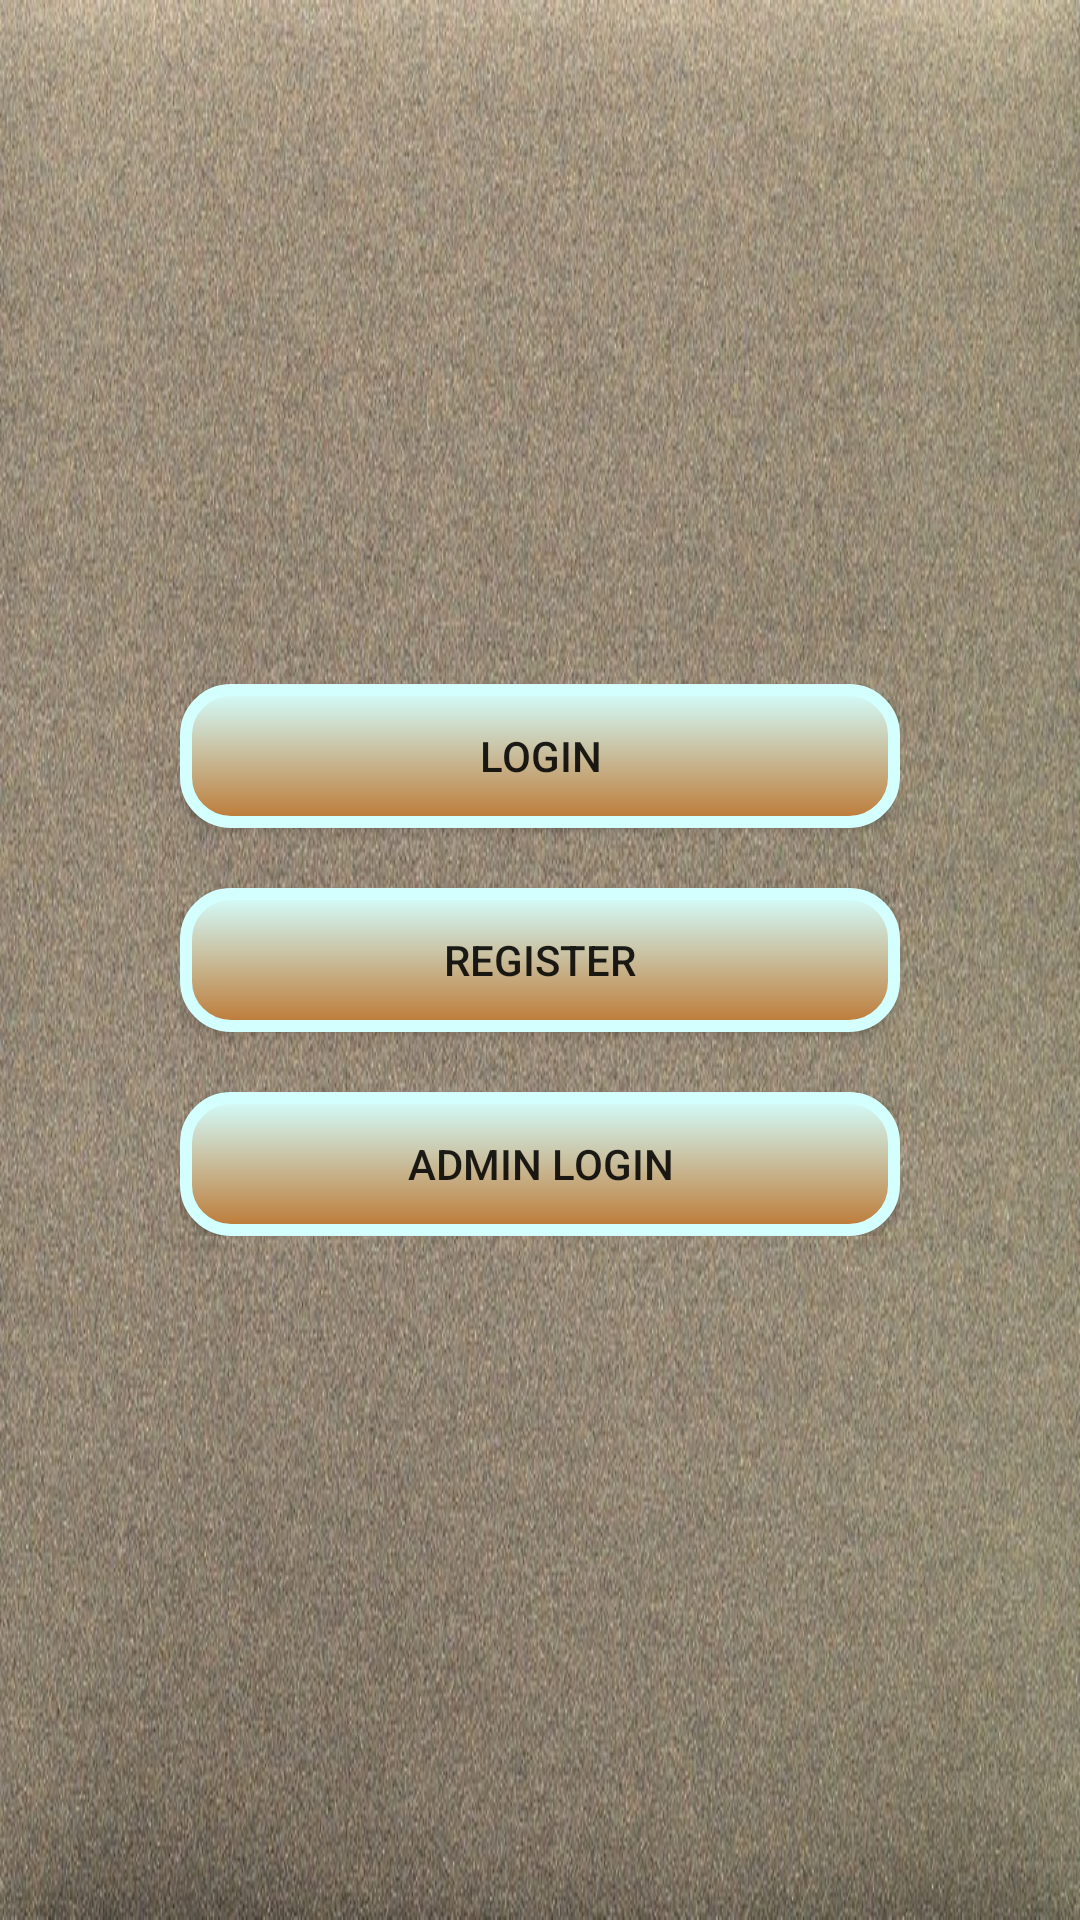

Produce the Android XML layout that renders to this screen, including the resource entries it uses.
<!-- AndroidManifest.xml: activity theme Theme.AppCompat.DayNight.NoActionBar -->
<!-- res/layout/activity_main.xml -->
<?xml version="1.0" encoding="utf-8"?>
<RelativeLayout xmlns:android="http://schemas.android.com/apk/res/android"
    xmlns:app="http://schemas.android.com/apk/res-auto"
    xmlns:tools="http://schemas.android.com/tools"
    android:layout_width="match_parent"
    android:background="@drawable/ic_background"
    android:layout_height="match_parent"
    tools:context=".MainActivity">

<LinearLayout
    android:layout_width="match_parent"
    android:orientation="vertical"
    android:layout_centerInParent="true"
    android:layout_centerHorizontal="true"
    android:layout_centerVertical="true"
    android:layout_margin="60dp"
    android:layout_height="wrap_content">
    <Button
        android:layout_width="match_parent"
        android:id="@+id/buttonUserLogin"
        android:layout_marginBottom="20dp"
        android:background="@drawable/selectorbutton"
        android:layout_height="wrap_content"
        android:text="@string/login"/>
    <Button
        android:layout_width="match_parent"
        android:layout_marginBottom="20dp"
        android:id="@+id/buttonRegister"
        android:background="@drawable/selectorbutton"
        android:layout_height="wrap_content"
        android:text="@string/register"/>
    <Button
        android:layout_width="match_parent"
        android:background="@drawable/selectorbutton"
        android:id="@+id/buttonAdmin"
        android:layout_height="wrap_content"
        android:text="@string/admin_login"/>
</LinearLayout>

</RelativeLayout>
<!-- resources referenced by this layout -->
<resources>
  <!-- drawable ic_background: jpg bitmap (drawable, 229074 bytes) -->
  <!-- drawable selectorbutton (drawable) -->
  <?xml version="1.0" encoding="utf-8"?>
  <selector xmlns:android="http://schemas.android.com/apk/res/android">
      <item android:state_pressed="true" >
          <shape android:shape="rectangle"  >
              <corners android:radius="15dp" />
              <stroke android:width="4dip"
                  android:color="#BD7833" />
              <gradient android:angle="-90"
                  android:startColor="#BD7833"
                  android:endColor="#BD7833"  />
          </shape>
      </item>
      <item android:state_focused="true">
          <shape android:shape="rectangle"  >
              <corners android:radius="15dp" />
              <stroke android:width="4dip"
                  android:color="#5e7974" />
              <solid android:color="#58857e"/>
          </shape>
      </item>
      <item >
          <shape android:shape="rectangle"  >
              <corners android:radius="15dp" />
              <stroke android:width="4dip"
                  android:color="#D4FFFF" />
              <gradient android:angle="-90"
                  android:startColor="#D4FFFF"
                  android:endColor="#BD7833" />
          </shape>
      </item>
  </selector>
  <string name="admin_login">Admin Login</string>
  <string name="login">Login</string>
  <string name="register">Register</string>
</resources>
